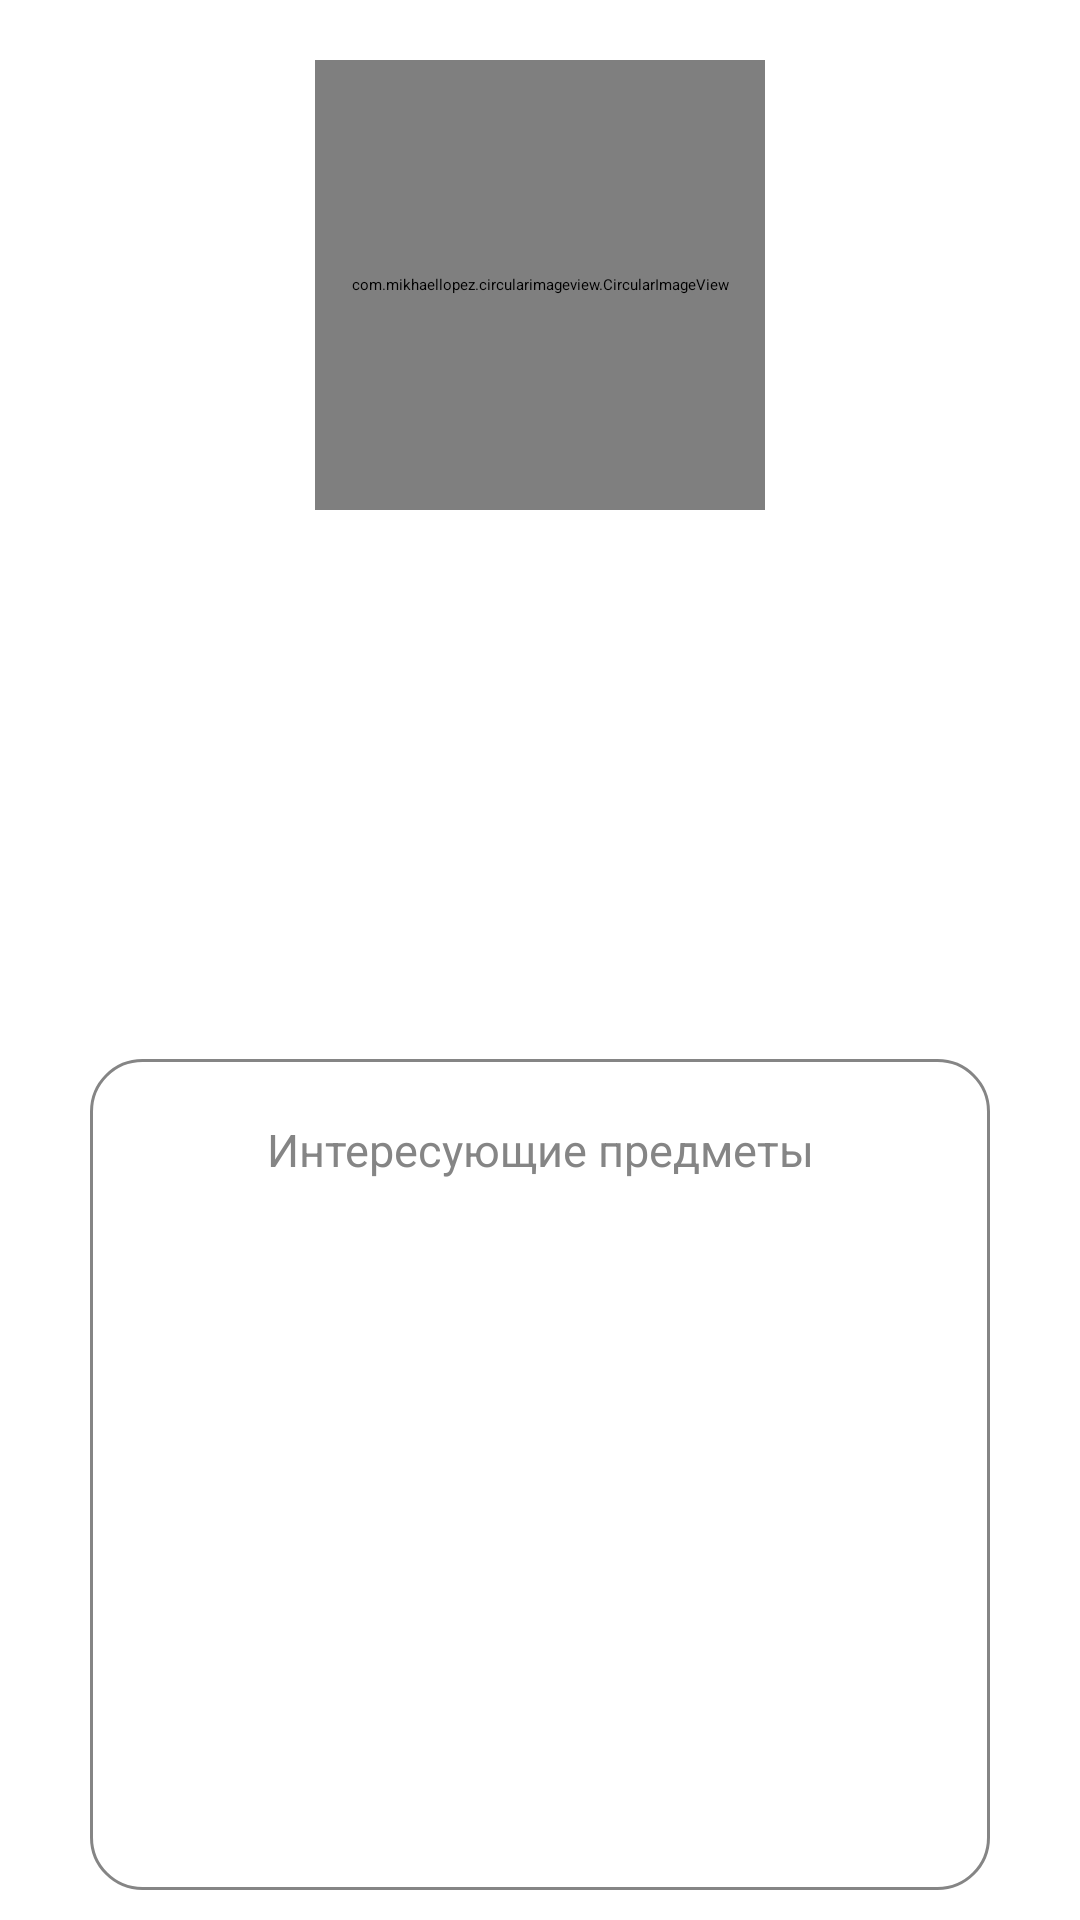

Write the Android layout XML for this screen, with the resource values it uses.
<!-- AndroidManifest.xml: application theme AppThemeLight -->
<!-- res/layout/fragment_account_information.xml -->
<?xml version="1.0" encoding="utf-8"?>
<androidx.constraintlayout.widget.ConstraintLayout xmlns:android="http://schemas.android.com/apk/res/android"
    xmlns:app="http://schemas.android.com/apk/res-auto"
    xmlns:tools="http://schemas.android.com/tools"
    android:layout_width="match_parent"
    android:layout_height="match_parent"
    tools:context=".ui.fragments.AccountInformationFragment">


    <com.mikhaellopez.circularimageview.CircularImageView
        android:id="@+id/circle_view_image_profile"
        android:layout_width="150dp"
        android:layout_height="150dp"
        android:layout_marginVertical="20dp"
        android:src="@drawable/name"
        app:civ_border="true"
        app:civ_border_color="@color/colorGray"
        app:layout_constraintEnd_toEndOf="parent"
        app:layout_constraintStart_toStartOf="parent"
        app:layout_constraintTop_toTopOf="parent" />


    <TextView
        android:id="@+id/bio_email_text_view"
        style="@style/informationAccountEdtText"
        android:layout_marginVertical="20dp"
        android:background="@drawable/style_text_view_bio"
        app:layout_constraintEnd_toEndOf="parent"
        app:layout_constraintStart_toStartOf="parent"
        app:layout_constraintTop_toBottomOf="@id/circle_view_image_profile" />

    <TextView
        android:id="@+id/bio_name_text_view"
        style="@style/informationAccountEdtText"
        android:background="@drawable/style_text_view_bio"
        app:layout_constraintEnd_toEndOf="parent"
        app:layout_constraintStart_toStartOf="parent"
        app:layout_constraintTop_toBottomOf="@id/bio_email_text_view" />

    <TextView
        android:id="@+id/bio_course_text_view"
        style="@style/informationAccountEdtText"
        android:background="@drawable/style_text_view_bio"
        app:layout_constraintEnd_toEndOf="parent"
        app:layout_constraintStart_toStartOf="parent"
        app:layout_constraintTop_toBottomOf="@id/bio_name_text_view" />

    <androidx.constraintlayout.widget.ConstraintLayout
        android:layout_width="match_parent"
        android:layout_height="0dp"
        app:layout_constraintBottom_toBottomOf="parent"
        app:layout_constraintEnd_toEndOf="parent"
        app:layout_constraintStart_toStartOf="parent"
        app:layout_constraintTop_toBottomOf="@id/bio_course_text_view"
        android:layout_marginHorizontal="30dp"
        android:layout_marginVertical="10dp">

        <View
            android:id="@+id/view_user_profile"
            android:layout_height="match_parent"
            android:layout_width="match_parent"
            android:background="@drawable/style_view"/>

        <TextView
            android:id="@+id/course_subjects"
            app:layout_constraintTop_toTopOf="parent"
            app:layout_constraintStart_toStartOf="parent"
            app:layout_constraintEnd_toEndOf="parent"
            android:text="@string/course_subject_text_view"
            style="@style/smallText"
            android:textAlignment="center"
            android:textColor="@color/colorGray"/>

        <androidx.recyclerview.widget.RecyclerView
            android:id="@+id/recycler_view_subjects"
            android:layout_width="match_parent"
            android:layout_height="0dp"
            app:layout_constraintBottom_toBottomOf="@+id/view_user_profile"
            app:layout_constraintEnd_toEndOf="parent"
            app:layout_constraintStart_toStartOf="parent"
            app:layout_constraintTop_toBottomOf="@id/course_subjects" />

    </androidx.constraintlayout.widget.ConstraintLayout>





</androidx.constraintlayout.widget.ConstraintLayout>
<!-- resources referenced by this layout -->
<resources>
  <color name="colorGray">#858585</color>
  <!-- drawable style_text_view_bio (drawable) -->
  <?xml version="1.0" encoding="utf-8"?>
  <shape xmlns:android="http://schemas.android.com/apk/res/android"
      android:padding="30dp"
      android:shape="rectangle">
  
  
      <corners android:radius="17dp"/>
      <padding
          android:bottom="12dp"
          android:left="10dp"
          android:right="10dp"
          android:top="12dp" />
  </shape>
  <!-- drawable style_view (drawable) -->
  <?xml version="1.0" encoding="utf-8"?>
  <shape xmlns:android="http://schemas.android.com/apk/res/android"
      android:padding="30dp"
      android:shape="rectangle">
  
      <stroke
          android:width="1dp"
          android:color="@color/colorGray"/>
      <corners android:radius="17dp"/>
  </shape>
  <string name="course_subject_text_view">Интересующие предметы</string>
  <style name="informationAccountEdtText">
          <item name="android:inputType">textImeMultiLine</item>
          <item name="android:layout_width">match_parent</item>
          <item name="android:layout_height">wrap_content</item>
          <item name="android:textSize">20sp</item>
          <item name="android:textColor">@color/colorGray</item>
      </style>
  <style name="smallText">
          <item name="android:layout_width">wrap_content</item>
          <item name="android:layout_height">wrap_content</item>
          <item name="android:layout_marginHorizontal">30dp</item>
          <item name="android:textColor">@color/colorRed</item>
          <item name="android:layout_marginVertical">20dp</item>
          <item name="android:textSize">15sp</item>
      </style>
  <style name="AppThemeLight" parent="MaterialDrawerTheme">
          
          <item name="colorPrimary">@color/colorRed</item>
          <item name="colorPrimaryDark">@color/colorBlack</item>
          <item name="colorAccent">@color/colorWhite</item>
          <item name="popupTheme">@style/actionMenu</item>
          <item name="colorControlActivated">@color/colorRed</item>
          <item name="android:colorBackground">@color/colorWhite</item>
  
          
          <item name="material_drawer_background">@color/colorRed</item>
          <item name="material_drawer_primary_text">@color/colorWhite</item>
          <item name="material_drawer_primary_icon">@color/colorWhite</item>
          <item name="material_drawer_legacy_style">false
          </item> 
      </style>
  <color name="colorRed">#99FF1300</color>
  <color name="colorBlack">#000000</color>
  <color name="colorWhite">#FFFFFF</color>
  <style name="actionMenu" parent="Theme.AppCompat.Light">
          <item name="background">@color/colorWhite</item>
          <item name="actionMenuTextColor">@color/colorBlack</item>
      </style>
</resources>
